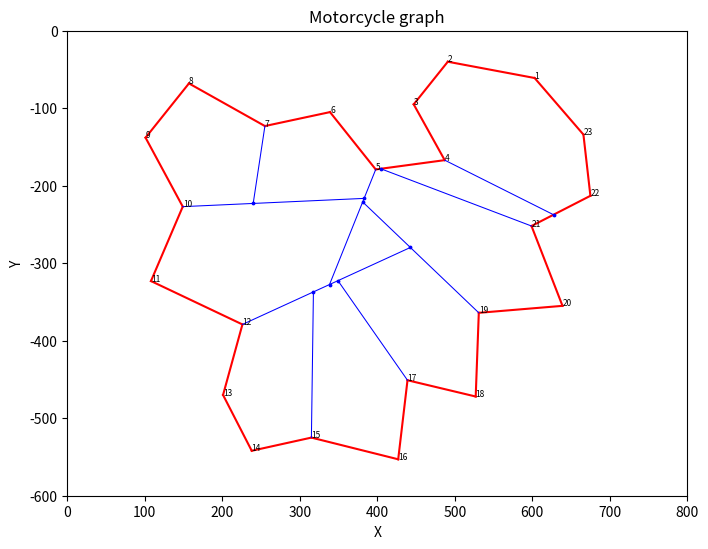

Recreate this plot in Python.
import matplotlib.pyplot as plt
import math

# Line segment class
class Segment:
    def __init__(self, sid, p1, p2, a, b, c):
        self.sid = sid # Unique identifier
        self.p1  = p1  # (x1, y1)
        self.p2  = p2  # (x2, y2)
        self.a   = a   # line is a*x+b*y+c
        self.b   = b
        self.c   = c

class Track:
    def __init__(self, tid, sid, t, speed, bisect):
        self.tid      = tid     # Track identifier
        self.sid      = sid     # Bisect identifier
        self.t        = t       # Time at ending intersection
        self.speed    = speed
        self.bisect   = bisect  # Bisector definition for track
    
class Corner:
    def __init__(self, cid, bisect):
        self.cid    = cid
        self.bisect = bisect
        
# Track intersect object
class TI:
    def __init__(self, idsml, idlrg, tsml, tlrg, xi, yi):
        self.idsml = idsml
        self.idlrg = idlrg
        self.tsml  = tsml
        self.tlrg  = tlrg
        self.xi    = xi
        self.yi    = yi
        
def generateSegments():
    s = [[666, -134],[603, -61], [491, -40], [447, -95],  \
         [487, -167],[398, -179],[339, -105],[255, -123], \
         [157, -68], [101, -138],[149, -227],[108, -323], \
         [226, -379],[201, -470],[238, -542],[315, -525], \
         [427, -553],[439, -451],[527, -472],[531, -364], \
         [639, -355],[599, -252],[675, -213],[666, -134]]
    Segments = []
    num_Segments = len(s)-1
    
    for i in range(num_Segments):
            p1 = s[i]
            p2 = s[i+1]            
            a  = p2[1]-p1[1]
            b  = p1[0]-p2[0]
            xm = 0.5*(p1[0]+p2[0])
            ym = 0.5*(p1[1]+p2[1])
            c  = -a*xm-b*ym
            L  = math.sqrt(a**2+b**2)
            if L>0:
                a = a/L
                b = b/L
                c = c/L
            Segments.append(Segment(sid=i+1, p1=p1, p2=p2, \
               a=a, b=b, c=c))                
    return Segments

def generateCorners(Segments):
    corners = []
    tracks  = []
    num_Segments = len(Segments)-1
    clockwise = 0
    for i in range(num_Segments):
        s1 = Segments[i]
        s2 = Segments[i+1]
        turning = s1.a*s2.b-s1.b*s2.a
        clockwise  = clockwise + turning
        reflex = turning<0
        # determine bisector
        a = s2.a-s1.a
        b = s2.b-s1.b
        c = s2.c-s1.c
        L  = math.sqrt(a**2+b**2)
        if L>0:
            a = a/L
            b = b/L
            c = c/L
            bisect = Segment(sid=i+1, p1=s1.p2, p2=[0,0], a=a, b=b, c=c)   
        if not reflex:          
            corners.append(Corner(cid=i+1, bisect=bisect))
        else:
            tid = len(tracks)+1
            cos_turning = s1.a*s2.a+s1.b*s2.b
            speed = math.sin(0.5*(math.acos(cos_turning)+math.pi))            
            tracks.append(Track(tid = tid, sid=i+1,  \
                t = 0, speed=speed, bisect=bisect))
    if clockwise<0:
        print("closes clockwise")
    else:
        print("closes counter clockwise")        
    return corners, tracks

# find target of ray starting at vertex corner
def intersectionSegmentTrack(segment,track):
    if segment.sid == track.sid or segment.sid == track.sid+1:
        return False, None, None
    x1 = segment.p1[0]
    y1 = segment.p1[1]
    x2 = segment.p2[0]
    y2 = segment.p2[1]
    x0 = track.bisect.p1[0]
    y0 = track.bisect.p1[1]
    dx = track.bisect.b
    dy = -track.bisect.a
    delta = dx*(y2-y1)-dy*(x2-x1)
    t = ((x1-x0)*(y2-y1)-(y1-y0)*(x2-x1))/delta
    u = -(dx*(y1-y0)-dy*(x1-x0))/delta
    intersect  = u>=0 and u<=1 and t>=0
    xi = x0+t*dx
    yi = y0+t*dy
    # get the closest segment to the base point
    if intersect and track.bisect.p2 != [0,0]:
        d1 = (track.bisect.p1[0]-track.bisect.p2[0])**2+ \
             (track.bisect.p1[1]-track.bisect.p2[1])**2
        d2 = (track.bisect.p1[0]-xi)**2+ \
             (track.bisect.p1[1]-yi)**2
        if d1<d2:         
            return False, None, None
    return intersect,xi,yi

def intersectionTrackTrack(track1,track2):
    x1 = track1.bisect.p1[0]
    y1 = track1.bisect.p1[1]
    x2 = track1.bisect.p2[0]
    y2 = track1.bisect.p2[1]
    x3 = track2.bisect.p1[0]
    y3 = track2.bisect.p1[1]
    x4 = track2.bisect.p2[0]
    y4 = track2.bisect.p2[1]
    t = ((x1-x3)*(y3-y4)-(y1-y3)*(x3-x4))/  \
        ((x1-x2)*(y3-y4)-(y1-y2)*(x3-x4))
    u = -((x1-x2)*(y1-y3)-(y1-y2)*(x1-x3))/  \
        ((x1-x2)*(y3-y4)-(y1-y2)*(x3-x4))
    intersect  = u<=1 and u>=0 and t<=1 and t>=0
    xi = x1+t*(x2-x1)
    yi = y1+t*(y2-y1)
    return intersect,xi,yi

# Set up the bounds
bounds = (0, -600, 800, 0)

# Insert random line Segments
Segments = generateSegments()

# determine the corner bisectors and tracks
Corners, Tracks = generateCorners(Segments)

# Setup the graph
fig, ax = plt.subplots(figsize=(8, 8))

# Identify the corners
for segment in Segments:
    x1, y1 = segment.p1
    x2, y2 = segment.p2
    ax.plot([x1, x2], [y1, y2], 'r-')
    ax.text(x2,y2, str(segment.sid), \
         color="black", fontsize=6)

# Determine intersection of reflex ray and closest corner
for track in Tracks:
    for segment in Segments:
        cross, xi, yi = intersectionSegmentTrack(segment, track)
        if cross:
            track.bisect.p2[0]=xi
            track.bisect.p2[1]=yi            
        
# Generate the intersection time pairs        
TIs = []
for track1 in Tracks:
    for track2 in Tracks:
        if track1.sid > track2.sid:
            cross,xi,yi = intersectionTrackTrack(track1,track2)            
            if cross:
                d1 = math.sqrt((xi-track1.bisect.p1[0])**2 + \
                           (yi-track1.bisect.p1[1])**2)
                d2 = math.sqrt((xi-track2.bisect.p1[0])**2 + \
                           (yi-track2.bisect.p1[1])**2)
                t1 = d1 * track1.speed
                t2 = d2 * track2.speed
                i = len(TIs)+1
                if t1<=t2:
                    TIs.append(TI(idsml=track1.tid, idlrg=track2.tid,\
                        tsml=t1, tlrg=t2, xi=xi, yi=yi))
                else:
                    TIs.append(TI(idsml=track2.tid, idlrg=track1.tid, \
                        tsml=t2, tlrg=t1, xi=xi, yi=yi))
                    
print("Number of edges:", len(Segments))
L = len(Tracks)                    
print("Candidate pairs:", int(L*(L+1)/2))
print("Pairs used:",len(TIs))
      
# Sort the time pairs                    
def get_tsml(x):
    return x.tsml
            
TIs.sort(key=get_tsml)

# Determine death location
for TI in TIs:
    if(TI.tlrg < Tracks[TI.idlrg-1].t and (TI.tsml<Tracks[TI.idsml-1].t or \
            Tracks[TI.idsml-1].t==0) or Tracks[TI.idlrg-1].t==0):
        cross,xi,yi =  cross,xi,yi = \
            intersectionTrackTrack(Tracks[TI.idsml-1],Tracks[TI.idlrg-1])
        if cross:
            Tracks[TI.idlrg-1].t = TI.tlrg
            Tracks[TI.idlrg-1].bisect.p2[0] = TI.xi
            Tracks[TI.idlrg-1].bisect.p2[1] = TI.yi
        
# plot the tracks
for track in Tracks:
    x1, y1 = track.bisect.p1
    x2, y2 = track.bisect.p2
    ax.plot([x1, x2], [y1, y2], color = "blue", linewidth=0.75 )
    ax.plot([x2],[y2], 'o', color ="blue", ms=1.75)

ax.set_aspect('equal', 'box')
ax.set_xlim(bounds[0], bounds[2])
ax.set_ylim(bounds[1], bounds[3])
plt.title("Motorcycle graph")
plt.xlabel("X")
plt.ylabel("Y")
plt.show()
     
